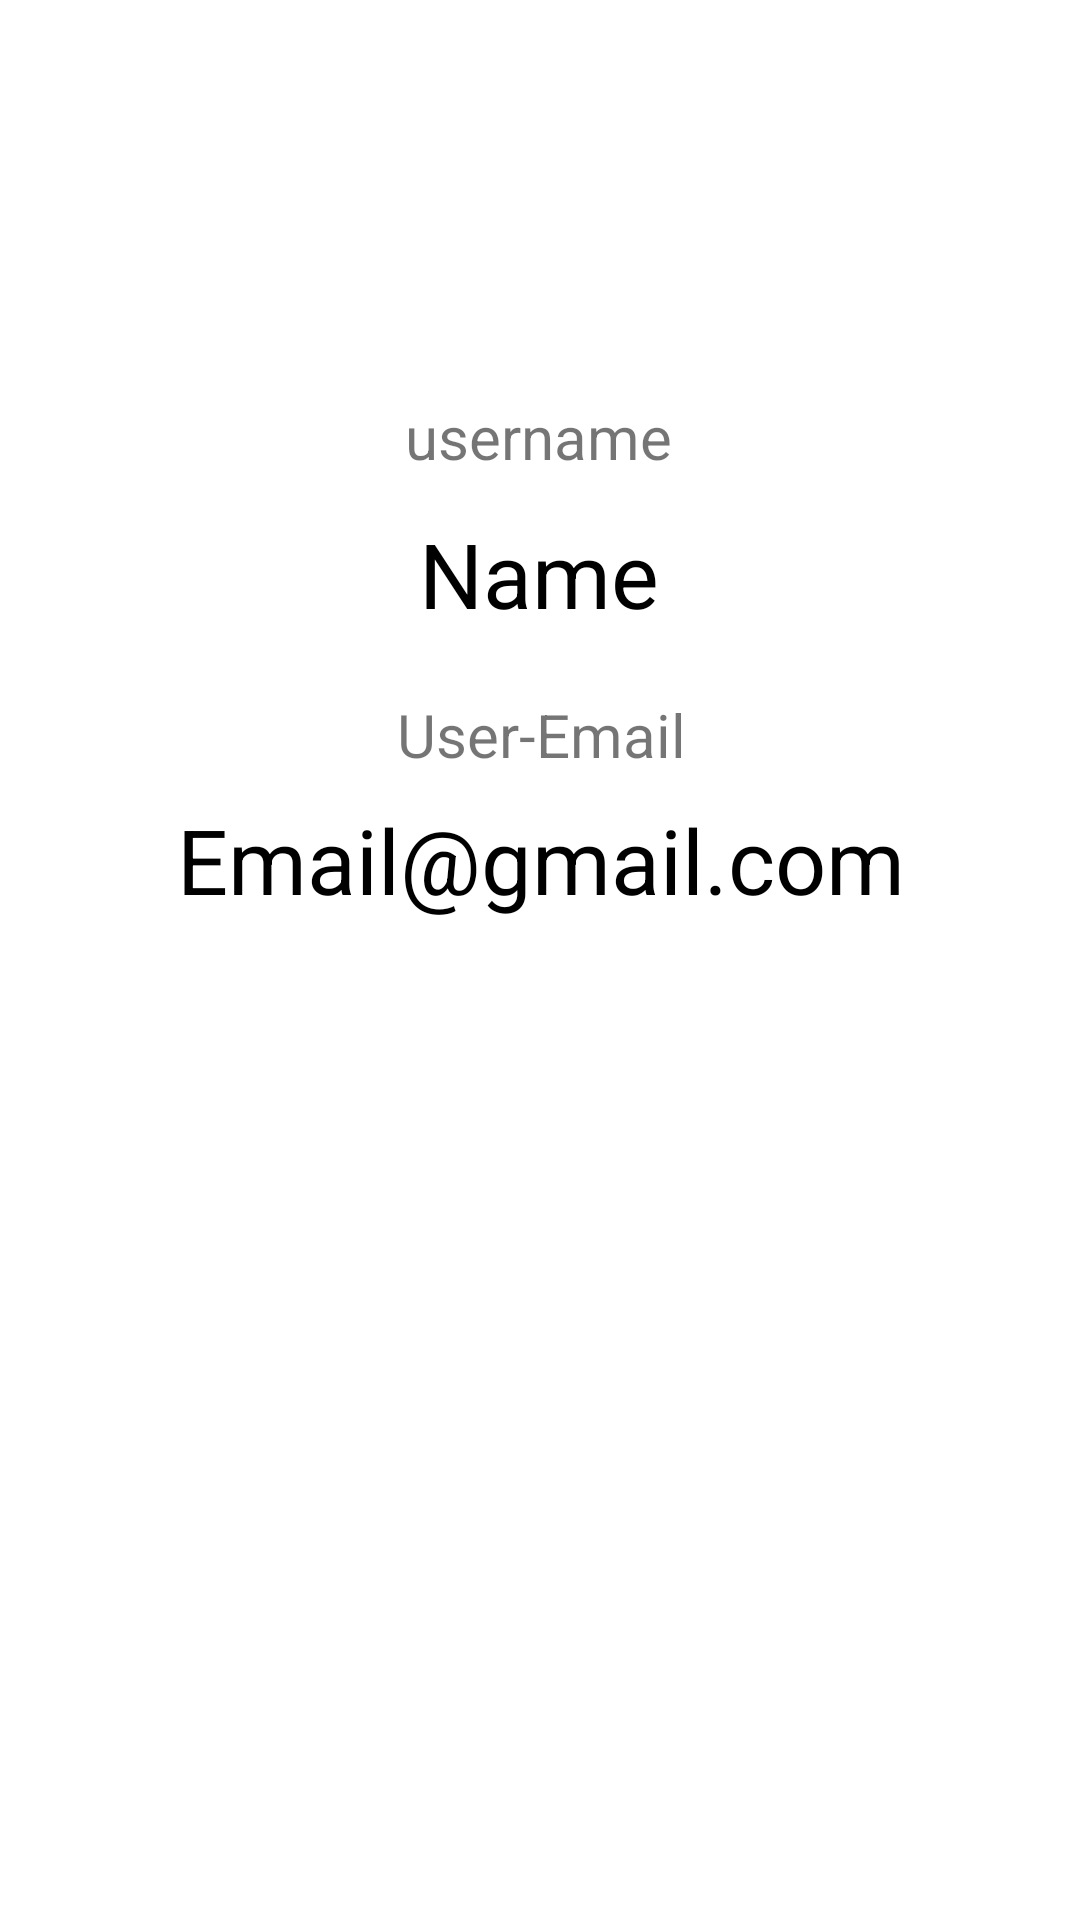

The Android layout XML behind this screen, and the referenced resources:
<!-- AndroidManifest.xml: application theme Theme.AndroidDatabasePhp -->
<!-- res/layout/activity_profile.xml -->
<?xml version="1.0" encoding="utf-8"?>
<androidx.constraintlayout.widget.ConstraintLayout xmlns:android="http://schemas.android.com/apk/res/android"
    xmlns:app="http://schemas.android.com/apk/res-auto"
    xmlns:tools="http://schemas.android.com/tools"
    android:layout_width="match_parent"
    android:layout_height="match_parent"
    tools:context=".profileActivity">

    <TextView
        android:id="@+id/textView2"
        android:layout_width="wrap_content"
        android:layout_height="wrap_content"
        android:layout_marginTop="132dp"
        android:text="username"
        android:textSize="20sp"
        app:layout_constraintEnd_toEndOf="parent"
        app:layout_constraintHorizontal_bias="0.498"
        app:layout_constraintStart_toStartOf="parent"
        app:layout_constraintTop_toTopOf="parent" />

    <TextView
        android:id="@+id/ProfileUserName"
        android:layout_width="wrap_content"
        android:layout_height="wrap_content"
        android:layout_marginTop="12dp"
        android:text="Name"
        android:textColor="@color/black"
        android:textSize="30sp"
        app:layout_constraintEnd_toEndOf="@+id/textView2"
        app:layout_constraintStart_toStartOf="@+id/textView2"
        app:layout_constraintTop_toBottomOf="@+id/textView2" />

    <TextView
        android:id="@+id/textView4"
        android:layout_width="wrap_content"
        android:layout_height="wrap_content"
        android:layout_marginTop="20dp"
        android:text="User-Email"
        android:textSize="20sp"
        app:layout_constraintEnd_toEndOf="@+id/ProfileUserName"
        app:layout_constraintHorizontal_bias="0.466"
        app:layout_constraintStart_toStartOf="@+id/ProfileUserName"
        app:layout_constraintTop_toBottomOf="@+id/ProfileUserName" />

    <TextView
        android:id="@+id/profileUserEmail"
        android:layout_width="wrap_content"
        android:layout_height="wrap_content"
        android:layout_marginTop="8dp"
        android:text="Email@gmail.com"
        android:textColor="@color/black"
        android:textSize="30sp"
        app:layout_constraintEnd_toEndOf="@+id/textView4"
        app:layout_constraintHorizontal_bias="0.503"
        app:layout_constraintStart_toStartOf="@+id/textView4"
        app:layout_constraintTop_toBottomOf="@+id/textView4" />
</androidx.constraintlayout.widget.ConstraintLayout>
<!-- resources referenced by this layout -->
<resources>
  <style name="Theme.AndroidDatabasePhp" parent="Theme.MaterialComponents.DayNight.DarkActionBar">
          
          <item name="colorPrimary">@color/purple_500</item>
          <item name="colorPrimaryVariant">@color/purple_700</item>
          <item name="colorOnPrimary">@color/white</item>
          
          <item name="colorSecondary">@color/teal_200</item>
          <item name="colorSecondaryVariant">@color/teal_700</item>
          <item name="colorOnSecondary">@color/black</item>
          
          <item name="android:statusBarColor" tools:targetApi="l">?attr/colorPrimaryVariant</item>
          
      </style>
  <!-- not gathered from this repository: default colours our renderer supplied (Android Studio template values) -->
  <color name="purple_500">#FF6200EE</color>
  <color name="purple_700">#FF3700B3</color>
  <color name="teal_200">#FF03DAC5</color>
  <color name="teal_700">#FF018786</color>
  <color name="black">#FF000000</color>
  <color name="white">#FFFFFFFF</color>
</resources>
